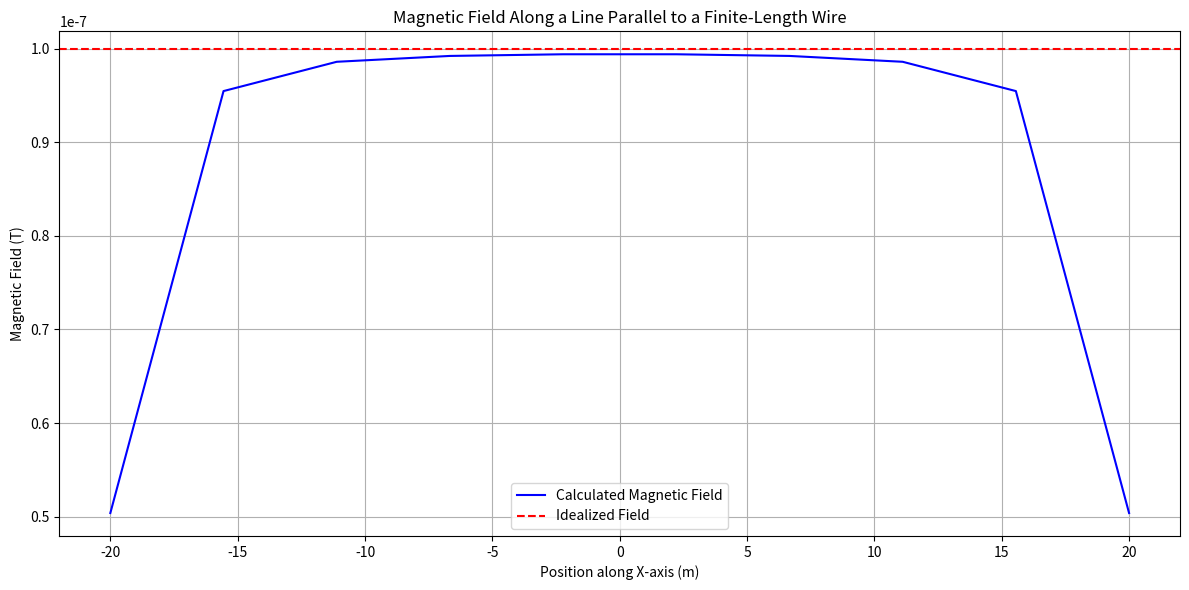

Recreate this plot in Python.
import numpy as np
import matplotlib.pyplot as plt
from matplotlib.colors import Normalize

# CONSTANTS
mu0 = 4 * np.pi * 1e-7

# Parameters for the finite-length straight wire
L_wire = 40  # Length of the wire (meters)
I_wire = 1  # Current in the wire (Amperes)

# Grid for field calculation
Nx, Ny, Nz = 10, 6, 6
xmin = -1
xmax = 1
ymin = -1
ymax = 1
zmin = -1
zmax = 1

# Define the points along a line parallel to the wire at a fixed y-distance
# Points along the line parallel to the wire
x_line_straight = np.linspace(xmin, xmax, Nx)
y_line_straight = 0
z_line_straight = 0

# Points along the line parallel to the wire
line_distance = 2  # Distance of the line from the wire
x_points = np.linspace(-L_wire/2, L_wire/2, Nx)  # X-coordinates of the points

# Initialize the magnetic field array
B_magnetic_field_line = np.zeros(Nx)

# Calculation using the Biot-Savart Law for a finite-length wire
for i, x in enumerate(x_points):
    for wire_x in np.linspace(-L_wire/2, L_wire/2, 1000):  # Discretize the wire
        dl = L_wire / 1000  # Length of each wire segment
        r = np.sqrt((x - wire_x) ** 2 + line_distance ** 2)  # Distance from the wire segment to the observation point

        # Magnetic field contribution from each wire segment (only y-component due to symmetry)
        dB = mu0 / (4 * np.pi) * (I_wire * dl) / (r ** 2)
        B_magnetic_field_line[i] += dB * line_distance / r  # Biot-Savart Law for straight wire


# Plotting the magnetic field along the line parallel to the wire
plt.figure(figsize=(12, 6))
plt.plot(x_points, B_magnetic_field_line, label='Calculated Magnetic Field', color='blue')
plt.axhline(mu0 * I_wire / (2 * np.pi * line_distance), color='red', linestyle='--', label='Idealized Field')
plt.title('Magnetic Field Along a Line Parallel to a Finite-Length Wire')
plt.xlabel('Position along X-axis (m)')
plt.ylabel('Magnetic Field (T)')
plt.legend()
plt.grid(True)
plt.tight_layout()
plt.show()
